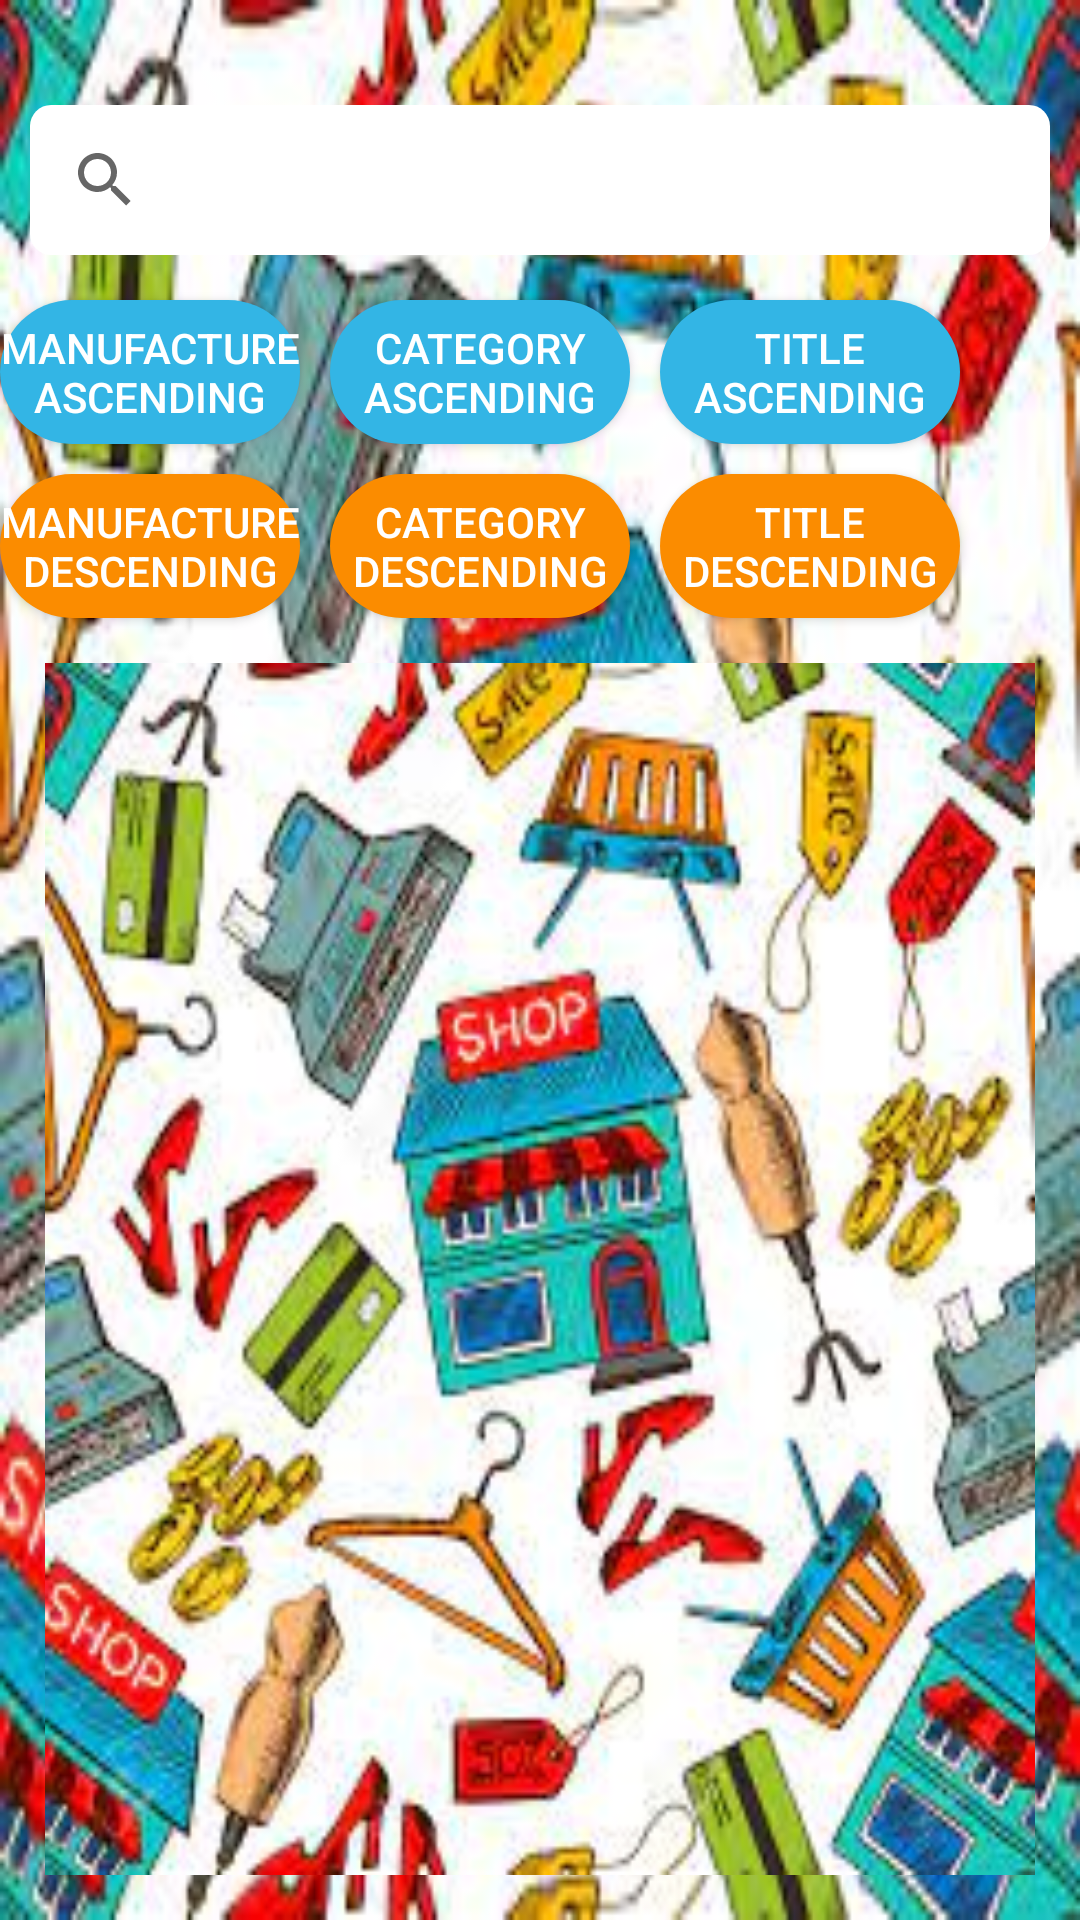

Produce the Android XML layout that renders to this screen, including the resource entries it uses.
<!-- AndroidManifest.xml: application theme Theme.PaddyAssignmentTwo -->
<!-- res/layout/activity_search.xml -->
<?xml version="1.0" encoding="utf-8"?>
<RelativeLayout xmlns:android="http://schemas.android.com/apk/res/android"
    xmlns:app="http://schemas.android.com/apk/res-auto"
    xmlns:tools="http://schemas.android.com/tools"
    android:layout_width="match_parent"
    android:layout_height="match_parent"
    android:background="@drawable/shopping"
    tools:context=".Search">

    <LinearLayout
        android:id="@+id/linearLayout"
        android:layout_width="match_parent"
        android:layout_height="wrap_content"
        android:layout_marginStart="10dp"
        android:layout_marginTop="5dp"
        android:layout_marginEnd="10dp"
        android:layout_marginBottom="5dp"
        android:orientation="horizontal">


        <androidx.appcompat.widget.SearchView
            android:id="@+id/search_box_input"
            android:layout_width="match_parent"
            android:layout_marginTop="30dp"
            android:background="@drawable/boarders"
            android:layout_height="wrap_content"/>
    </LinearLayout>

    <androidx.appcompat.widget.AppCompatButton
        android:id="@+id/manusortasc"
        android:layout_width="100dp"
        android:layout_height="wrap_content"
        android:layout_below="@+id/linearLayout"
        android:layout_marginTop="10dp"
        android:background="@drawable/goals_button_2"
        android:text="Manufacture Ascending"
        android:textColor="@color/white" />

    <androidx.appcompat.widget.AppCompatButton
        android:layout_width="100dp"
        android:layout_height="wrap_content"
        android:id="@+id/catsortasc"
        android:layout_marginTop="10dp"
        android:layout_marginLeft="110dp"
        android:background="@drawable/goals_button_2"
        android:layout_below="@+id/linearLayout"
        android:textColor="@color/white"
        android:text="Category Ascending"/>

    <androidx.appcompat.widget.AppCompatButton
        android:layout_width="100dp"
        android:layout_height="wrap_content"
        android:id="@+id/titlesortasc"
        android:layout_marginTop="10dp"
        android:layout_marginLeft="220dp"
        android:background="@drawable/goals_button_2"
        android:layout_below="@+id/linearLayout"
        android:textColor="@color/white"
        android:text="Title Ascending"/>

    <androidx.appcompat.widget.AppCompatButton
        android:id="@+id/manusortdes"
        android:layout_width="100dp"
        android:layout_height="wrap_content"
        android:layout_below="@+id/manusortasc"
        android:layout_marginTop="10dp"
        android:background="@drawable/goals_button_1"
        android:text="Manufacture Descending"
        android:textColor="@color/white" />

    <androidx.appcompat.widget.AppCompatButton
        android:layout_width="100dp"
        android:layout_height="wrap_content"
        android:id="@+id/catsortdesc"
        android:layout_marginTop="10dp"
        android:layout_marginLeft="110dp"
        android:background="@drawable/goals_button_1"
        android:layout_below="@+id/catsortasc"
        android:textColor="@color/white"
        android:text="Category Descending"/>

    <androidx.appcompat.widget.AppCompatButton
        android:layout_width="100dp"
        android:layout_height="wrap_content"
        android:id="@+id/titlesortdesc"
        android:layout_marginTop="10dp"
        android:layout_marginLeft="220dp"
        android:background="@drawable/goals_button_1"
        android:layout_below="@+id/catsortasc"
        android:textColor="@color/white"
        android:text="Title Descending"/>



    <androidx.recyclerview.widget.RecyclerView
        android:background="@drawable/shopping"
        android:id="@+id/recyclerView"
        android:layout_below="@id/catsortdesc"
        android:layout_width="match_parent"
        android:layout_height="match_parent"
        android:layout_alignParentStart="true"
        android:layout_margin="15dp"/>

</RelativeLayout>
<!-- resources referenced by this layout -->
<resources>
  <color name="white">#FFFFFFFF</color>
  <!-- drawable boarders (drawable) -->
  <?xml version="1.0" encoding="utf-8"?>
  <shape xmlns:android="http://schemas.android.com/apk/res/android">
      <solid android:color="#ffffffff"/>
  
      <padding android:left="1dp"
          android:top="1dp"
          android:right="1dp"
          android:bottom="1dp"
          />
  
      <corners android:bottomRightRadius="7dp" android:bottomLeftRadius="7dp"
          android:topLeftRadius="7dp" android:topRightRadius="7dp"/>
  </shape>
  <!-- drawable goals_button_1 (drawable-v24) -->
  <?xml version="1.0" encoding="utf-8"?>
  <shape xmlns:android="http://schemas.android.com/apk/res/android">
  
      <solid android:color="#FB8C00"/>
  
      <corners android:radius="200dp"/>
  
  </shape>
  <!-- drawable goals_button_2 (drawable-v24) -->
  <?xml version="1.0" encoding="utf-8"?>
  <shape xmlns:android="http://schemas.android.com/apk/res/android">
  
      <solid android:color="@color/blue"/>
  
      <corners android:radius="200dp"/>
  
  </shape>
  <!-- drawable shopping: jpeg bitmap (drawable, 19665 bytes) -->
  <style name="Theme.PaddyAssignmentTwo" parent="Theme.MaterialComponents.DayNight.NoActionBar">
          
          <item name="colorPrimary">@color/purple_500</item>
          <item name="colorPrimaryVariant">@color/purple_700</item>
          <item name="colorOnPrimary">@color/white</item>
          
          <item name="colorSecondary">@color/teal_200</item>
          <item name="colorSecondaryVariant">@color/teal_700</item>
          <item name="colorOnSecondary">@color/black</item>
          
          <item name="android:statusBarColor" tools:targetApi="l">?attr/colorPrimaryVariant</item>
          
      </style>
  <item name="blue" type="color">#FF33B5E5</item>
  <color name="purple_500">#FF6200EE</color>
  <color name="purple_700">#FF3700B3</color>
  <color name="teal_200">#FF03DAC5</color>
  <color name="teal_700">#FF018786</color>
  <color name="black">#FF000000</color>
</resources>
